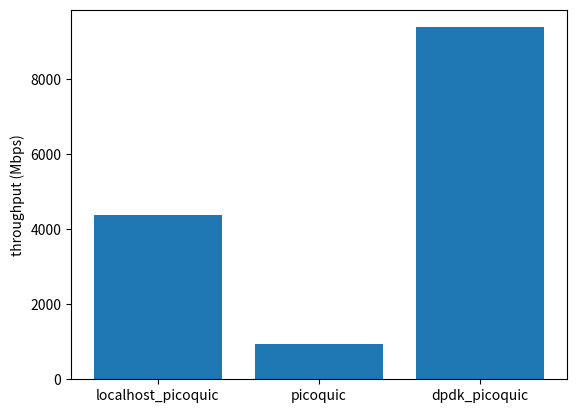

Here is the Python script that generated this plot:
import matplotlib.pyplot as plt

fig = plt.figure()
versions = ['localhost_picoquic', 'picoquic', 'dpdk_picoquic']
throughput = [4396,931,9391]

plt.bar(versions, throughput)

plt.ylabel('throughput (Mbps)')
plt.savefig('graph.png')

